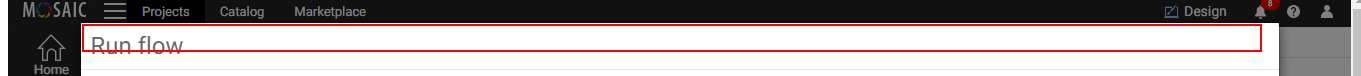
Task: Blank Project
Workflow: RunFlow

Step 1: get-attribute of the heading (chrome.exe)

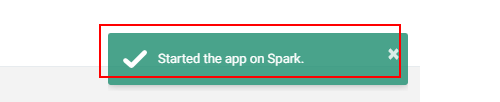
Step 2: get-text from the element (chrome.exe)

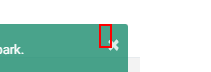
Step 3 [then]: click on the button (chrome.exe)
